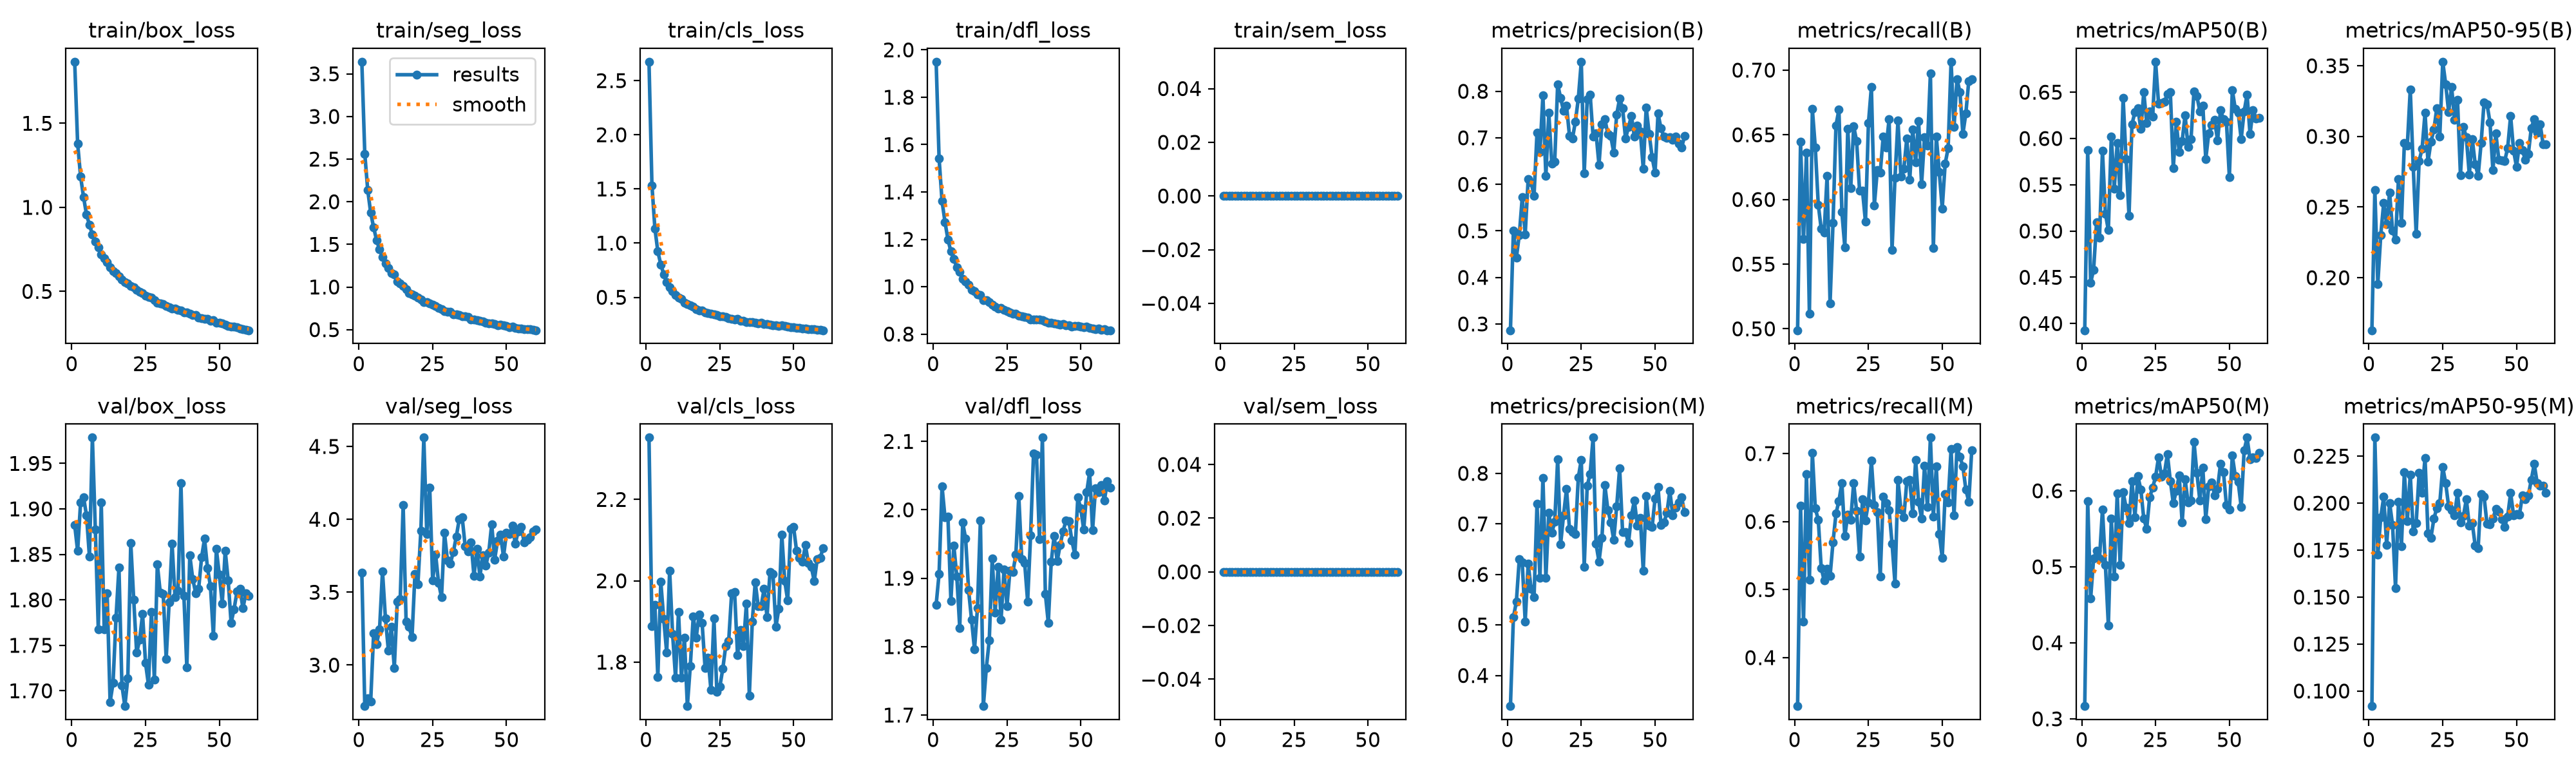

Data behind this chart, as committed beside it:
epoch, time, train/box_loss, train/seg_loss, train/cls_loss, train/dfl_loss, train/sem_loss, metrics/precision(B), metrics/recall(B), metrics/mAP50(B), metrics/mAP50-95(B), metrics/precision(M), metrics/recall(M), metrics/mAP50(M), metrics/mAP50-95(M), val/box_loss, val/seg_loss, val/cls_loss, val/dfl_loss, val/sem_loss, lr/pg0, lr/pg1, lr/pg2
1, 148.8, 1.866, 3.642, 2.674, 1.95, 0, 0.2865, 0.4989, 0.3928, 0.1628, 0.3395, 0.3287, 0.3168, 0.09196, 1.883, 3.633, 2.352, 1.861, 0, 4.99497e-05, 4.99497e-05, 0.06675
2, 265, 1.38, 2.563, 1.534, 1.541, 0, 0.5012, 0.6446, 0.5874, 0.2622, 0.5153, 0.6236, 0.5865, 0.2349, 1.854, 2.719, 1.889, 1.907, 0, 9.83005e-05, 9.83005e-05, 0.03347
3, 387.3, 1.184, 2.135, 1.136, 1.361, 0, 0.442, 0.5693, 0.4443, 0.1955, 0.5457, 0.4525, 0.4585, 0.1725, 1.907, 2.774, 1.941, 2.034, 0, 0.000145, 0.000145, 0.0001785
4, 498.1, 1.061, 1.87, 0.9227, 1.273, 0, 0.4915, 0.6361, 0.458, 0.2302, 0.6303, 0.6694, 0.5106, 0.1924, 1.913, 2.751, 1.763, 1.989, 0, 0.0001426, 0.0001426, 0.0001426
5, 609.4, 0.9586, 1.698, 0.8022, 1.199, 0, 0.5719, 0.5115, 0.5094, 0.253, 0.6234, 0.514, 0.521, 0.2033, 1.893, 3.22, 1.998, 1.99, 0, 0.0001401, 0.0001401, 0.0001401
6, 723.4, 0.8951, 1.549, 0.7142, 1.149, 0, 0.4924, 0.6698, 0.4926, 0.2377, 0.5068, 0.7007, 0.5106, 0.1778, 1.848, 3.145, 1.905, 1.867, 0, 0.0001376, 0.0001376, 0.0001376
7, 839.8, 0.8389, 1.439, 0.6406, 1.117, 0, 0.6107, 0.6401, 0.5868, 0.2604, 0.6213, 0.6191, 0.5753, 0.2002, 1.978, 3.244, 1.823, 1.947, 0, 0.0001352, 0.0001352, 0.0001352
8, 975.1, 0.7976, 1.355, 0.5941, 1.083, 0, 0.604, 0.5961, 0.5188, 0.2333, 0.5722, 0.603, 0.5023, 0.1884, 1.877, 3.644, 2.025, 1.903, 0, 0.0001327, 0.0001327, 0.0001327
9, 1113, 0.761, 1.273, 0.557, 1.064, 0, 0.5759, 0.5773, 0.5008, 0.227, 0.5549, 0.532, 0.4229, 0.1549, 1.768, 3.32, 1.869, 1.828, 0, 0.0001302, 0.0001302, 0.0001302
10, 1251, 0.7207, 1.221, 0.5228, 1.032, 0, 0.7113, 0.5746, 0.6024, 0.2697, 0.7393, 0.5133, 0.5635, 0.2007, 1.907, 3.099, 1.762, 1.981, 0, 0.0001277, 0.0001277, 0.0001277
11, 1388, 0.6954, 1.165, 0.4943, 1.023, 0, 0.67, 0.6184, 0.5458, 0.2388, 0.5932, 0.5301, 0.4876, 0.177, 1.768, 3.261, 1.924, 1.958, 0, 0.0001253, 0.0001253, 0.0001253
12, 1525, 0.6743, 1.144, 0.4829, 1.008, 0, 0.7914, 0.5197, 0.5948, 0.2955, 0.7914, 0.5197, 0.5965, 0.2164, 1.807, 2.98, 1.762, 1.882, 0, 0.0001228, 0.0001228, 0.0001228
13, 1663, 0.6427, 1.067, 0.4503, 0.987, 0, 0.6177, 0.5821, 0.5384, 0.2937, 0.5929, 0.5697, 0.5024, 0.1903, 1.688, 3.435, 1.86, 1.839, 0, 0.0001203, 0.0001203, 0.0001203
14, 1801, 0.6217, 1.041, 0.437, 0.9803, 0, 0.7536, 0.6573, 0.6438, 0.3333, 0.7215, 0.6116, 0.5979, 0.2152, 1.708, 3.452, 1.692, 1.796, 0, 0.0001178, 0.0001178, 0.0001178
15, 1926, 0.6083, 1.014, 0.4274, 0.9684, 0, 0.6447, 0.6694, 0.5777, 0.2786, 0.6822, 0.6305, 0.5783, 0.1851, 1.78, 4.097, 1.791, 1.857, 0, 0.0001153, 0.0001153, 0.0001153
16, 2047, 0.5895, 0.9708, 0.4138, 0.9658, 0, 0.649, 0.5903, 0.5165, 0.2309, 0.7037, 0.6569, 0.5576, 0.1894, 1.836, 3.3, 1.913, 1.985, 0, 0.0001129, 0.0001129, 0.0001129
17, 2168, 0.5693, 0.9313, 0.3916, 0.9423, 0, 0.8153, 0.5632, 0.6154, 0.2826, 0.8281, 0.5785, 0.6126, 0.2161, 1.706, 3.261, 1.86, 1.713, 0, 0.0001104, 0.0001104, 0.0001104
18, 2289, 0.5565, 0.9158, 0.3798, 0.9419, 0, 0.7856, 0.6548, 0.6285, 0.2912, 0.6601, 0.6103, 0.5655, 0.2054, 1.683, 3.191, 1.917, 1.769, 0, 0.0001079, 0.0001079, 0.0001079
19, 2410, 0.548, 0.9018, 0.376, 0.9344, 0, 0.7579, 0.6087, 0.6325, 0.3165, 0.7174, 0.6021, 0.619, 0.2241, 1.714, 3.625, 1.896, 1.81, 0, 0.0001055, 0.0001055, 0.0001055
20, 2530, 0.5312, 0.8765, 0.3628, 0.9243, 0, 0.7691, 0.6567, 0.6101, 0.282, 0.7691, 0.6567, 0.6017, 0.184, 1.863, 3.556, 1.786, 1.928, 0, 0.000103, 0.000103, 0.000103
21, 2648, 0.5235, 0.8532, 0.3562, 0.9164, 0, 0.7045, 0.6451, 0.65, 0.2962, 0.6902, 0.6154, 0.5632, 0.1816, 1.8, 3.923, 1.811, 1.85, 0, 0.0001005, 0.0001005, 0.0001005
22, 2767, 0.5104, 0.8246, 0.3482, 0.9088, 0, 0.6982, 0.6068, 0.6165, 0.3048, 0.6833, 0.5489, 0.5502, 0.1917, 1.742, 4.561, 1.731, 1.916, 0, 9.8025e-05, 9.8025e-05, 9.8025e-05
23, 2883, 0.499, 0.8252, 0.3437, 0.9113, 0, 0.7346, 0.6068, 0.6292, 0.3202, 0.6795, 0.6332, 0.5918, 0.1974, 1.756, 3.9, 1.907, 1.839, 0, 9.555e-05, 9.555e-05, 9.555e-05
24, 2999, 0.49, 0.8071, 0.3372, 0.9025, 0, 0.7844, 0.5827, 0.6233, 0.3001, 0.7919, 0.6019, 0.6041, 0.2, 1.784, 4.219, 1.727, 1.913, 0, 9.3075e-05, 9.3075e-05, 9.3075e-05
25, 3115, 0.4752, 0.7907, 0.3248, 0.8977, 0, 0.8635, 0.6589, 0.6829, 0.3529, 0.8269, 0.6281, 0.6186, 0.2192, 1.731, 3.579, 1.74, 1.86, 0, 9.06e-05, 9.06e-05, 9.06e-05
26, 3232, 0.4668, 0.7751, 0.325, 0.8914, 0, 0.6238, 0.6869, 0.6379, 0.337, 0.6153, 0.6896, 0.6439, 0.2106, 1.707, 3.758, 1.783, 1.911, 0, 8.8125e-05, 8.8125e-05, 8.8125e-05
27, 3350, 0.4612, 0.7579, 0.3171, 0.8862, 0, 0.7827, 0.5955, 0.6383, 0.3174, 0.7751, 0.6239, 0.6187, 0.1983, 1.787, 3.564, 1.84, 1.909, 0, 8.565e-05, 8.565e-05, 8.565e-05
28, 3467, 0.4477, 0.7385, 0.3071, 0.8869, 0, 0.7929, 0.6226, 0.6398, 0.3351, 0.799, 0.6141, 0.6231, 0.1962, 1.712, 3.465, 1.851, 1.934, 0, 8.3175e-05, 8.3175e-05, 8.3175e-05
29, 3584, 0.4342, 0.7177, 0.2995, 0.8775, 0, 0.7029, 0.6206, 0.6478, 0.3119, 0.8707, 0.5193, 0.6484, 0.1935, 1.839, 3.909, 1.969, 2.021, 0, 8.07e-05, 8.07e-05, 8.07e-05
30, 3702, 0.4276, 0.7127, 0.2962, 0.8762, 0, 0.7099, 0.6486, 0.6498, 0.326, 0.6606, 0.6363, 0.6129, 0.2054, 1.808, 3.717, 1.973, 1.927, 0, 7.8225e-05, 7.8225e-05, 7.8225e-05
31, 3819, 0.4252, 0.7097, 0.299, 0.8735, 0, 0.6421, 0.64, 0.5681, 0.2727, 0.6256, 0.6276, 0.5837, 0.1897, 1.807, 3.698, 1.817, 1.922, 0, 7.575e-05, 7.575e-05, 7.575e-05
32, 3936, 0.4142, 0.6806, 0.2851, 0.8692, 0, 0.7289, 0.6622, 0.6179, 0.3068, 0.6729, 0.6171, 0.5996, 0.1931, 1.735, 3.776, 1.878, 1.866, 0, 7.3275e-05, 7.3275e-05, 7.3275e-05
33, 4054, 0.4071, 0.6792, 0.281, 0.8621, 0, 0.74, 0.5611, 0.5854, 0.2992, 0.7762, 0.5678, 0.6205, 0.202, 1.797, 3.881, 1.839, 1.962, 0, 7.08e-05, 7.08e-05, 7.08e-05
34, 4171, 0.3997, 0.6717, 0.2734, 0.8608, 0, 0.7084, 0.6169, 0.5972, 0.2731, 0.7277, 0.509, 0.5582, 0.188, 1.862, 4, 1.944, 2.082, 0, 6.8325e-05, 6.8325e-05, 6.8325e-05
35, 4288, 0.3997, 0.6551, 0.2741, 0.8602, 0, 0.7034, 0.6609, 0.6252, 0.2982, 0.7034, 0.6609, 0.6153, 0.1895, 1.803, 4.014, 1.718, 2.081, 0, 6.585e-05, 6.585e-05, 6.585e-05
36, 4405, 0.3915, 0.653, 0.2708, 0.8611, 0, 0.6681, 0.6179, 0.5907, 0.2804, 0.6681, 0.6179, 0.5846, 0.1773, 1.81, 3.817, 1.9, 1.957, 0, 6.3375e-05, 6.3375e-05, 6.3375e-05
37, 4520, 0.3851, 0.6477, 0.2665, 0.8589, 0, 0.75, 0.6238, 0.5992, 0.2722, 0.735, 0.6062, 0.5875, 0.1761, 1.928, 3.779, 1.997, 2.106, 0, 6.09e-05, 6.09e-05, 6.09e-05
38, 4634, 0.3759, 0.6186, 0.259, 0.8526, 0, 0.7845, 0.6472, 0.6509, 0.2951, 0.8105, 0.6592, 0.6647, 0.205, 1.804, 3.843, 1.937, 1.877, 0, 5.8425e-05, 5.8425e-05, 5.8425e-05
39, 4749, 0.3733, 0.6157, 0.2635, 0.8489, 0, 0.7638, 0.6153, 0.6456, 0.3243, 0.6834, 0.661, 0.6233, 0.2036, 1.726, 3.61, 1.938, 1.835, 0, 5.595e-05, 5.595e-05, 5.595e-05
40, 4864, 0.3662, 0.6113, 0.2555, 0.8477, 0, 0.6981, 0.6543, 0.6295, 0.3229, 0.6838, 0.6117, 0.5872, 0.1889, 1.849, 3.797, 1.98, 1.924, 0, 5.3475e-05, 5.3475e-05, 5.3475e-05
41, 4980, 0.3596, 0.6001, 0.2521, 0.8446, 0, 0.7236, 0.6287, 0.6355, 0.31, 0.6624, 0.6907, 0.6301, 0.1886, 1.823, 3.608, 1.911, 1.962, 0, 5.1e-05, 5.1e-05, 5.1e-05
42, 5101, 0.3589, 0.5935, 0.2494, 0.8423, 0, 0.747, 0.6608, 0.5778, 0.276, 0.7175, 0.6288, 0.5629, 0.1917, 1.807, 3.755, 2.022, 1.925, 0, 4.8525e-05, 4.8525e-05, 4.8525e-05
43, 5219, 0.3433, 0.5799, 0.2396, 0.8389, 0, 0.7025, 0.6117, 0.6053, 0.3021, 0.7457, 0.6045, 0.606, 0.197, 1.812, 3.682, 2.017, 1.948, 0, 4.605e-05, 4.605e-05, 4.605e-05
44, 5337, 0.34, 0.5733, 0.2418, 0.8432, 0, 0.7256, 0.6479, 0.6143, 0.2836, 0.6962, 0.6818, 0.611, 0.1954, 1.847, 3.771, 1.886, 1.969, 0, 4.3575e-05, 4.3575e-05, 4.3575e-05
45, 5453, 0.3385, 0.5752, 0.2372, 0.8363, 0, 0.7135, 0.6415, 0.6199, 0.2832, 0.7123, 0.6211, 0.5944, 0.1914, 1.867, 3.967, 1.932, 1.984, 0, 4.11e-05, 4.11e-05, 4.11e-05
46, 5573, 0.3356, 0.5673, 0.2387, 0.8377, 0, 0.6339, 0.6976, 0.598, 0.2827, 0.6075, 0.7235, 0.6028, 0.1875, 1.835, 3.724, 2.114, 1.983, 0, 3.8625e-05, 3.8625e-05, 3.8625e-05
47, 5683, 0.3261, 0.552, 0.2327, 0.8325, 0, 0.7654, 0.5625, 0.6305, 0.2918, 0.7546, 0.6071, 0.6359, 0.193, 1.815, 3.855, 2, 1.955, 0, 3.615e-05, 3.615e-05, 3.615e-05
48, 5805, 0.3275, 0.5591, 0.2314, 0.8355, 0, 0.7084, 0.6487, 0.621, 0.3145, 0.6964, 0.6807, 0.6243, 0.2054, 1.76, 3.894, 1.951, 1.934, 0, 3.3675e-05, 3.3675e-05, 3.3675e-05
49, 5927, 0.3155, 0.5507, 0.2238, 0.833, 0, 0.6586, 0.6212, 0.6183, 0.29, 0.694, 0.5819, 0.5811, 0.1935, 1.856, 3.744, 2.127, 2.018, 0, 3.12e-05, 3.12e-05, 3.12e-05
50, 6049, 0.3129, 0.5406, 0.2221, 0.8307, 0, 0.6248, 0.5931, 0.5584, 0.2784, 0.75, 0.547, 0.5753, 0.1941, 1.828, 3.908, 2.132, 2.002, 0, 2.8725e-05, 2.8725e-05, 2.8725e-05
51, 6188, 0.3086, 0.5298, 0.2206, 0.8281, 0, 0.7522, 0.6278, 0.6525, 0.2953, 0.7725, 0.6401, 0.6462, 0.194, 1.796, 3.898, 2.074, 1.971, 0, 2.625e-05, 2.625e-05, 2.625e-05
52, 6300, 0.3031, 0.5337, 0.2162, 0.8325, 0, 0.7205, 0.6396, 0.6317, 0.2902, 0.6984, 0.6284, 0.6194, 0.2042, 1.854, 3.956, 2.057, 2.026, 0, 2.3775e-05, 2.3775e-05, 2.3775e-05
53, 6411, 0.2949, 0.5209, 0.2095, 0.8272, 0, 0.7026, 0.7065, 0.628, 0.2833, 0.7026, 0.7065, 0.6114, 0.2021, 1.822, 3.833, 2.046, 2.055, 0, 2.13e-05, 2.13e-05, 2.13e-05
54, 6523, 0.2918, 0.5159, 0.2101, 0.8225, 0, 0.6995, 0.6559, 0.5994, 0.2875, 0.7214, 0.6093, 0.5787, 0.204, 1.775, 3.919, 2.087, 1.97, 0, 1.8825e-05, 1.8825e-05, 1.8825e-05
55, 6634, 0.2902, 0.5132, 0.2082, 0.8195, 0, 0.701, 0.6931, 0.629, 0.306, 0.765, 0.7093, 0.653, 0.2124, 1.79, 3.947, 2.044, 2.032, 0, 1.635e-05, 1.635e-05, 1.635e-05
56, 6746, 0.2863, 0.509, 0.2067, 0.8228, 0, 0.696, 0.6829, 0.6475, 0.3122, 0.7171, 0.6953, 0.67, 0.2208, 1.809, 3.842, 2.034, 2.026, 0, 1.3875e-05, 1.3875e-05, 1.3875e-05
57, 6858, 0.2784, 0.5024, 0.2043, 0.8176, 0, 0.7025, 0.6508, 0.6047, 0.3025, 0.7318, 0.6813, 0.6413, 0.2107, 1.812, 3.859, 1.999, 2.036, 0, 1.14e-05, 1.14e-05, 1.14e-05
58, 6970, 0.2766, 0.5047, 0.2005, 0.8214, 0, 0.6873, 0.6665, 0.6305, 0.3088, 0.7427, 0.6471, 0.644, 0.2092, 1.791, 3.877, 2.054, 2.013, 0, 8.925e-06, 8.925e-06, 8.925e-06
59, 7082, 0.2706, 0.4963, 0.1994, 0.8162, 0, 0.679, 0.6917, 0.6218, 0.2945, 0.7522, 0.6293, 0.6428, 0.2092, 1.807, 3.918, 2.057, 2.041, 0, 6.45e-06, 6.45e-06, 6.45e-06
60, 7194, 0.269, 0.4929, 0.196, 0.8166, 0, 0.7038, 0.693, 0.6223, 0.2945, 0.7228, 0.7049, 0.6496, 0.2055, 1.804, 3.928, 2.08, 2.033, 0, 3.975e-06, 3.975e-06, 3.975e-06
